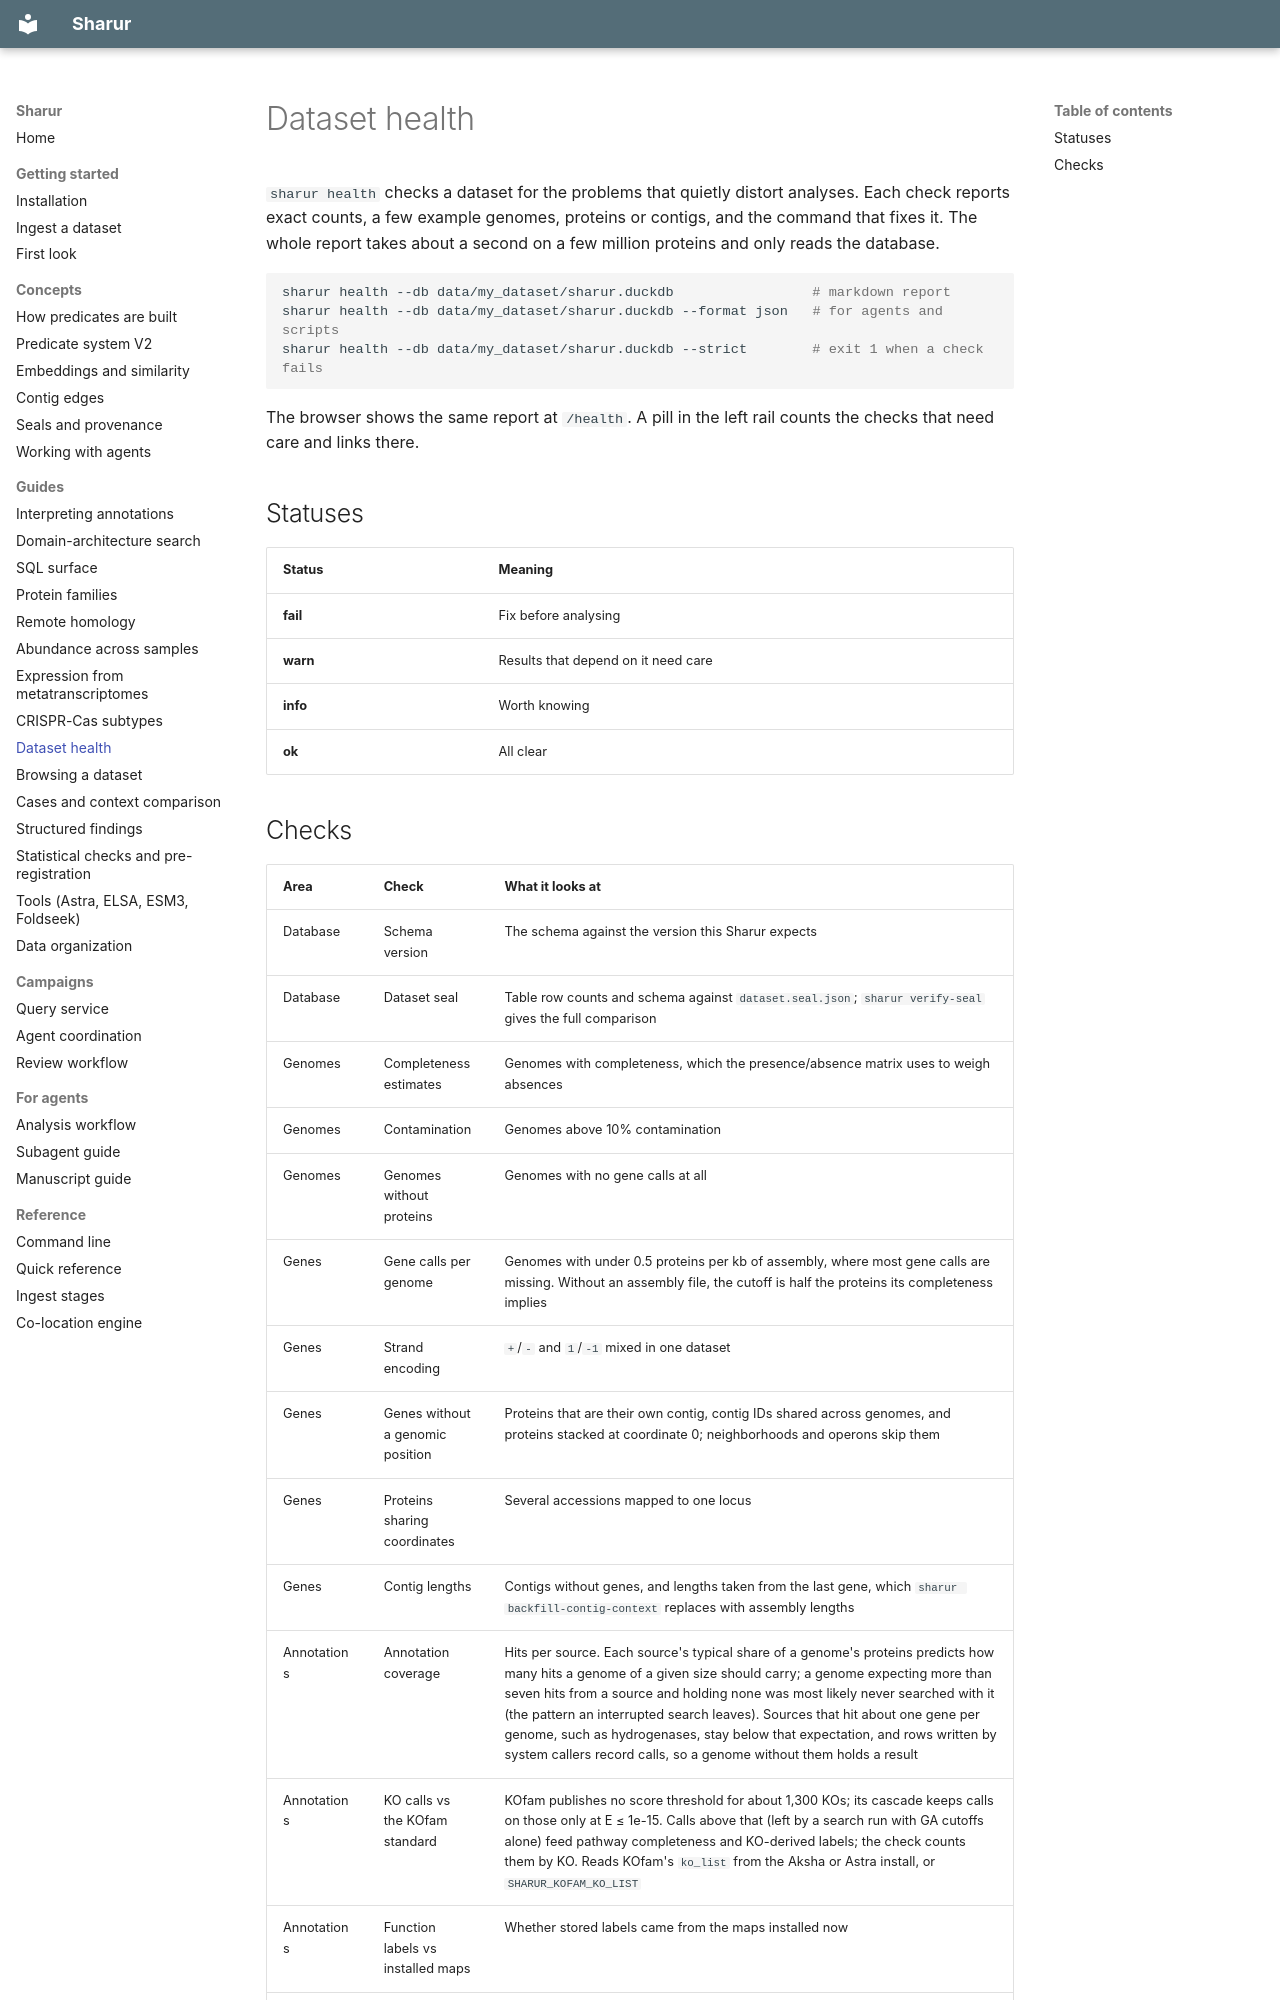

repository: jwestrob/Sharur · page: guides/health/index.html · generator: mkdocs

# Dataset health

`sharur health` checks a dataset for the problems that quietly distort analyses. Each check reports exact counts, a few example genomes, proteins or contigs, and the command that fixes it. The whole report takes about a second on a few million proteins and only reads the database.

```bash
sharur health --db data/my_dataset/sharur.duckdb                 # markdown report
sharur health --db data/my_dataset/sharur.duckdb --format json   # for agents and scripts
sharur health --db data/my_dataset/sharur.duckdb --strict        # exit 1 when a check fails
```

The browser shows the same report at `/health`. A pill in the left rail counts the checks that need care and links there.

## Statuses

| Status | Meaning |
|---|---|
| **fail** | Fix before analysing |
| **warn** | Results that depend on it need care |
| **info** | Worth knowing |
| **ok** | All clear |
